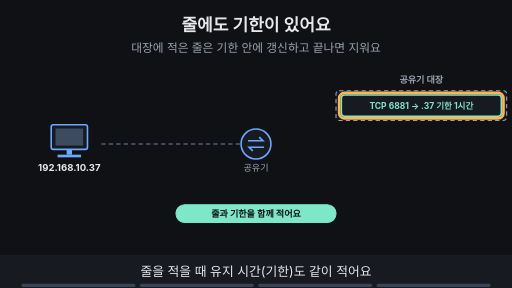
t = 0.00 s
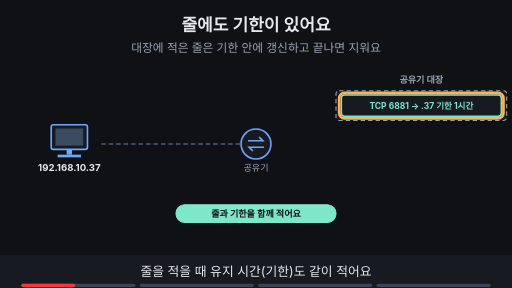
t = 1.88 s
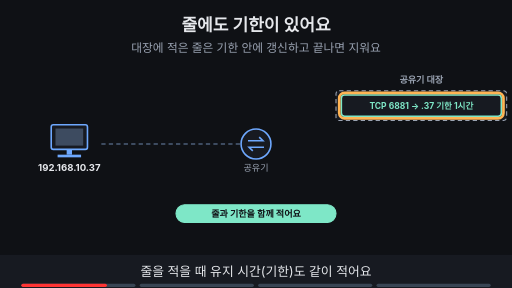
t = 3.00 s
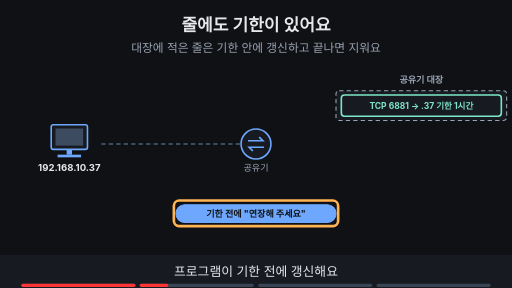
t = 5.00 s
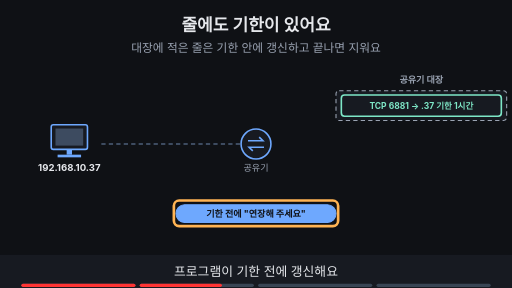
t = 6.88 s
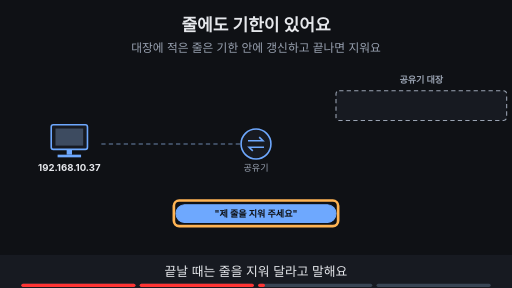
t = 8.24 s

The animated SVG that drew these frames (rendered in a browser with its animation timeline set to each time). Animation: 17 SMIL elements (animate=17); frames cover the first 8.24 s, repeats indefinitely.

<svg xmlns="http://www.w3.org/2000/svg" viewBox="0 0 960 540" width="960" height="540" font-family="-apple-system,'Apple SD Gothic Neo','Segoe UI',sans-serif">
<title>줄에도 기한이 있어요</title>
<rect width="960" height="540" fill="#0f1115"/>
<text x="480" y="58" text-anchor="middle" font-size="32" font-weight="700" fill="#e6e8ec">줄에도 기한이 있어요</text>
<text x="480" y="98" text-anchor="middle" font-size="22" fill="#9aa3b2">대장에 적은 줄은 기한 안에 갱신하고 끝나면 지워요</text>
<rect x="96" y="234" width="68" height="46" rx="4" fill="#171a21" stroke="#6ea8fe" stroke-width="3"/><rect x="104" y="241" width="52" height="32" fill="#3d4b60"/><rect x="125" y="280" width="10" height="10" fill="#6ea8fe"/><rect x="108" y="290" width="44" height="5" fill="#6ea8fe"/><text x="130" y="320" text-anchor="middle" font-size="18" font-weight="700" fill="#e6e8ec">192.168.10.37</text><circle cx="480" cy="270" r="28" fill="#171a21" stroke="#6ea8fe" stroke-width="3"/><path d="M465 264 h28 l-7 -7 M495 276 h-28 l7 7" fill="none" stroke="#6ea8fe" stroke-width="3"/><text x="480" y="320" text-anchor="middle" font-size="17" fill="#9aa3b2">공유기</text><line x1="190" y1="270" x2="450" y2="270" stroke="#3d4b60" stroke-width="4" stroke-dasharray="8 6"/><text x="790" y="155" text-anchor="middle" font-size="17" font-weight="700" fill="#9aa3b2">공유기 대장</text><rect x="630" y="170" width="320" height="56" rx="6" fill="#171a21" stroke="#9aa3b2" stroke-width="2" stroke-dasharray="8 6"/><g opacity="1"><animate attributeName="opacity" values="1;1;0;0" keyTimes="0;0.485;0.500;1" dur="16s" repeatCount="indefinite"/><rect x="640" y="178" width="300" height="40" rx="6" fill="#171a21" stroke="#7ee7c7" stroke-width="3"/><text x="790.0" y="203.76" text-anchor="middle" font-size="16" font-weight="700" fill="#7ee7c7">TCP 6881 → .37  기한 1시간</text></g><g opacity="1"><animate attributeName="opacity" values="1;1;0;0" keyTimes="0;0.235;0.250;1" dur="16s" repeatCount="indefinite"/><rect x="636" y="174" width="308" height="48" rx="10" fill="none" stroke="#ffb454" stroke-width="5"/></g><g opacity="1"><animate attributeName="opacity" values="1;1;0;0" keyTimes="0;0.235;0.250;1" dur="16s" repeatCount="indefinite"/><rect x="330" y="384" width="300" height="33" rx="16" fill="#7ee7c7" stroke="#7ee7c7" stroke-width="2"/><text x="480" y="406.12" text-anchor="middle" font-size="17" font-weight="700" fill="#0f1115">줄과 기한을 함께 적어요</text></g><g opacity="0"><animate attributeName="opacity" values="0;0;1;1;0;0" keyTimes="0;0.250;0.265;0.485;0.500;1" dur="16s" repeatCount="indefinite"/><rect x="330" y="384" width="300" height="33" rx="16" fill="#6ea8fe" stroke="#6ea8fe" stroke-width="2"/><text x="480" y="406.12" text-anchor="middle" font-size="17" font-weight="700" fill="#0f1115">기한 전에 "연장해 주세요"</text></g><g opacity="0"><animate attributeName="opacity" values="0;0;1;1;0;0" keyTimes="0;0.250;0.265;0.485;0.500;1" dur="16s" repeatCount="indefinite"/><rect x="326" y="376" width="308" height="48" rx="10" fill="none" stroke="#ffb454" stroke-width="5"/></g><g opacity="0"><animate attributeName="opacity" values="0;0;1;1;0;0" keyTimes="0;0.500;0.515;0.735;0.750;1" dur="16s" repeatCount="indefinite"/><rect x="330" y="384" width="300" height="33" rx="16" fill="#6ea8fe" stroke="#6ea8fe" stroke-width="2"/><text x="480" y="406.12" text-anchor="middle" font-size="17" font-weight="700" fill="#0f1115">"제 줄을 지워 주세요"</text></g><g opacity="0"><animate attributeName="opacity" values="0;0;1;1;0;0" keyTimes="0;0.500;0.515;0.735;0.750;1" dur="16s" repeatCount="indefinite"/><rect x="326" y="376" width="308" height="48" rx="10" fill="none" stroke="#ffb454" stroke-width="5"/></g><g opacity="0"><animate attributeName="opacity" values="0;0;1;1" keyTimes="0;0.750;0.765;1" dur="16s" repeatCount="indefinite"/><rect x="640" y="178" width="300" height="40" rx="6" fill="#171a21" stroke="#ff7b72" stroke-width="3"/><text x="790.0" y="203.76" text-anchor="middle" font-size="16" font-weight="700" fill="#ff7b72">TCP 6881 → .37  (주인 없음)</text><rect x="330" y="384" width="300" height="33" rx="16" fill="#ff7b72" stroke="#ff7b72" stroke-width="2"/><text x="480" y="406.12" text-anchor="middle" font-size="17" font-weight="700" fill="#0f1115">삭제 못 하고 꺼졌어요</text><circle cx="130" cy="340" r="16" fill="#ff7b72"/><path d="M123 333 l14 14 M137 333 l-14 14" stroke="#0f1115" stroke-width="4"/></g><g opacity="0"><animate attributeName="opacity" values="0;0;1;1" keyTimes="0;0.750;0.765;1" dur="16s" repeatCount="indefinite"/><rect x="636" y="174" width="308" height="48" rx="10" fill="none" stroke="#ffb454" stroke-width="5"/></g>
<rect x="0" y="478" width="960" height="62" fill="#171a21"/>
<g opacity="1"><animate attributeName="opacity" values="1;1;0;0" keyTimes="0;0.235;0.250;1" dur="16s" repeatCount="indefinite"/><text x="480" y="518" text-anchor="middle" font-size="24" fill="#e6e8ec">줄을 적을 때 유지 시간(기한)도 같이 적어요</text></g>
<g opacity="0"><animate attributeName="opacity" values="0;0;1;1;0;0" keyTimes="0;0.250;0.265;0.485;0.500;1" dur="16s" repeatCount="indefinite"/><text x="480" y="518" text-anchor="middle" font-size="24" fill="#e6e8ec">프로그램이 기한 전에 갱신해요</text></g>
<g opacity="0"><animate attributeName="opacity" values="0;0;1;1;0;0" keyTimes="0;0.500;0.515;0.735;0.750;1" dur="16s" repeatCount="indefinite"/><text x="480" y="518" text-anchor="middle" font-size="24" fill="#e6e8ec">끝날 때는 줄을 지워 달라고 말해요</text></g>
<g opacity="0"><animate attributeName="opacity" values="0;0;1;1" keyTimes="0;0.750;0.765;1" dur="16s" repeatCount="indefinite"/><text x="480" y="518" text-anchor="middle" font-size="24" fill="#e6e8ec">갑자기 꺼지면 줄이 대장에 남아요</text></g>

<g aria-label="재생 진행 막대" data-stage-count="4"><g class="progress-segment" data-stage="1"><rect x="40" y="532" width="214" height="6" rx="3" fill="#394554"/><rect x="40" y="532" width="0" height="6" rx="3" fill="#ff3434"><animate attributeName="width" values="0;214;214" keyTimes="0;0.250000;1" dur="16s" repeatCount="indefinite"/></rect></g><g class="progress-segment" data-stage="2"><rect x="262" y="532" width="214" height="6" rx="3" fill="#394554"/><rect x="262" y="532" width="0" height="6" rx="3" fill="#ff3434"><animate attributeName="width" values="0;0;214;214" keyTimes="0;0.250000;0.500000;1" dur="16s" repeatCount="indefinite"/></rect></g><g class="progress-segment" data-stage="3"><rect x="484" y="532" width="214" height="6" rx="3" fill="#394554"/><rect x="484" y="532" width="0" height="6" rx="3" fill="#ff3434"><animate attributeName="width" values="0;0;214;214" keyTimes="0;0.500000;0.750000;1" dur="16s" repeatCount="indefinite"/></rect></g><g class="progress-segment" data-stage="4"><rect x="706" y="532" width="214" height="6" rx="3" fill="#394554"/><rect x="706" y="532" width="0" height="6" rx="3" fill="#ff3434"><animate attributeName="width" values="0;0;214" keyTimes="0;0.750000;1" dur="16s" repeatCount="indefinite"/></rect></g></g></svg>
